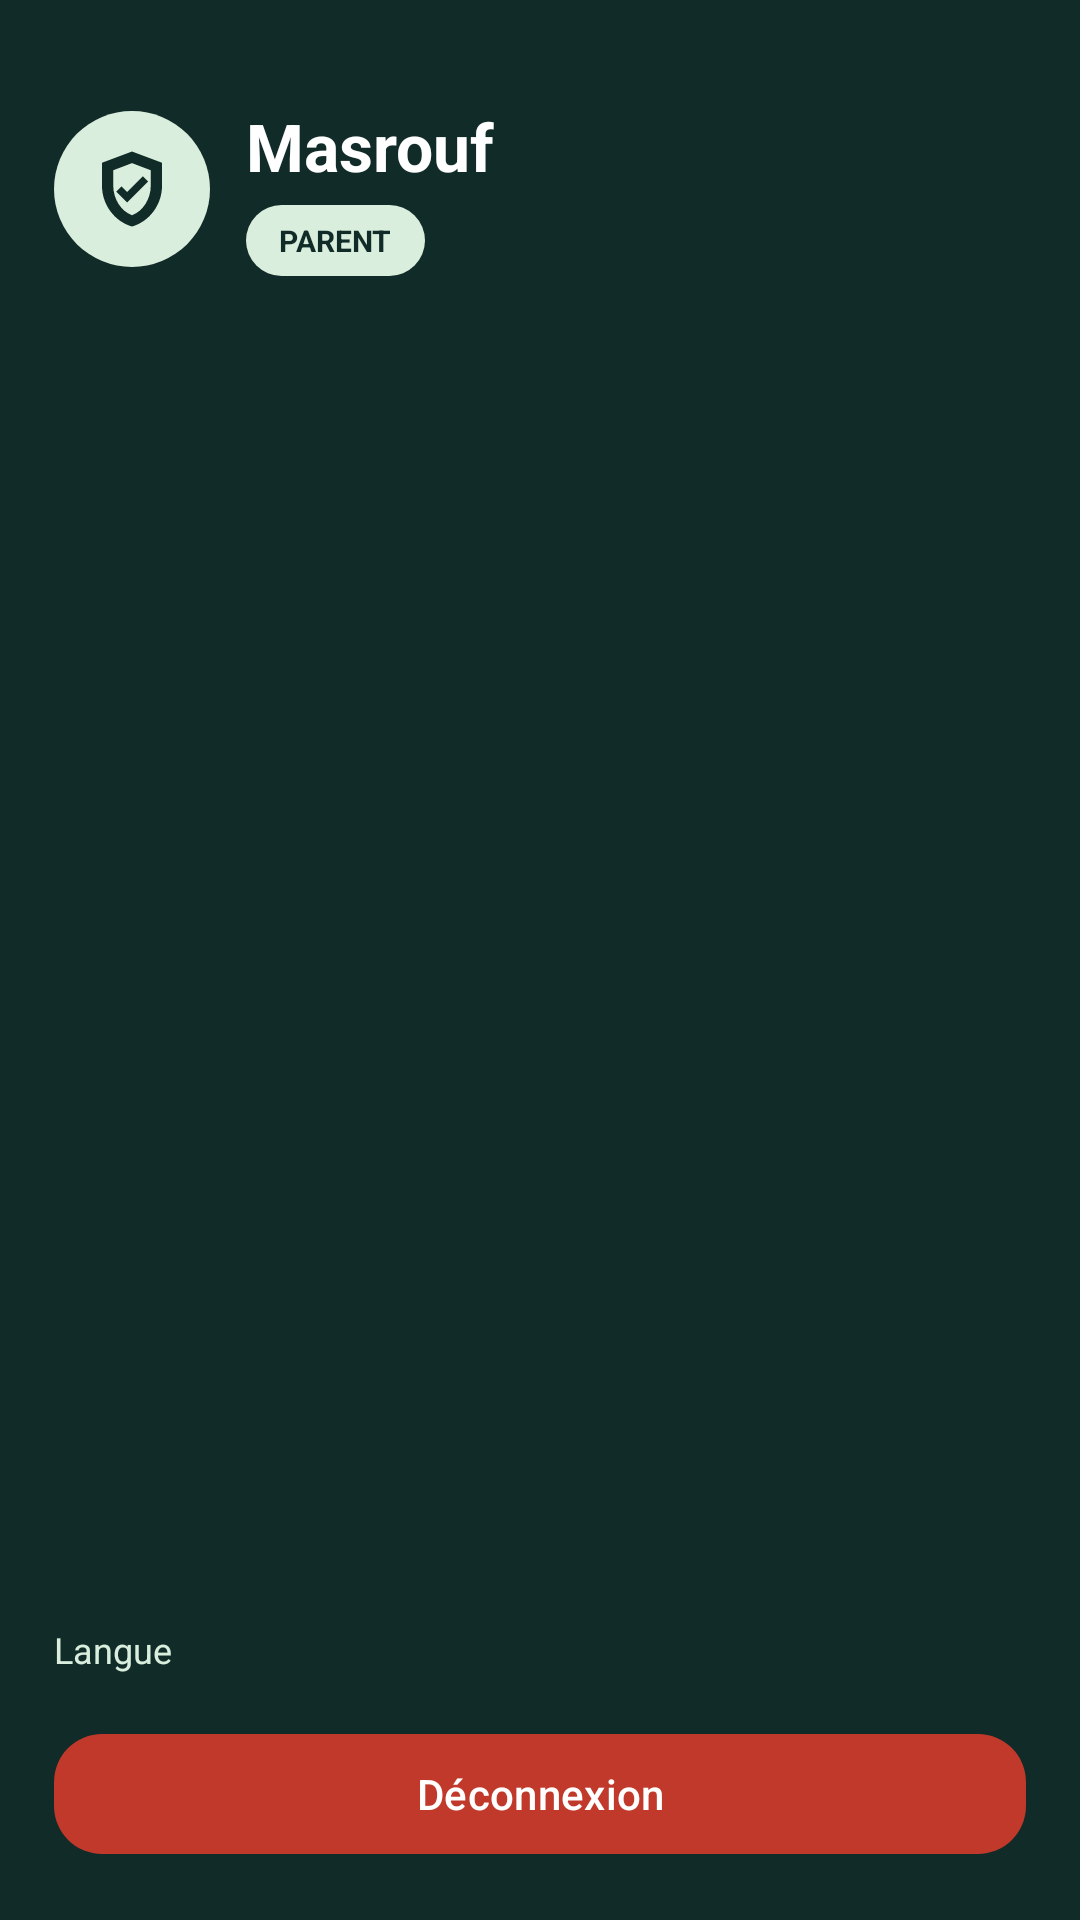

Layout XML and referenced resources for this Android screen:
<!-- AndroidManifest.xml: application theme Theme.Masrouf1 -->
<!-- res/layout/drawer_admin.xml -->
<?xml version="1.0" encoding="utf-8"?>
<LinearLayout xmlns:android="http://schemas.android.com/apk/res/android"
    xmlns:app="http://schemas.android.com/apk/res-auto"
    xmlns:tools="http://schemas.android.com/tools"
    android:id="@+id/admin_drawer_panel"
    android:layout_width="@dimen/drawer_width"
    android:layout_height="match_parent"
    android:layout_gravity="start"
    android:background="@color/forest"
    android:elevation="16dp"
    android:orientation="vertical"
    android:paddingStart="18dp"
    android:paddingTop="34dp"
    android:paddingEnd="18dp"
    android:paddingBottom="18dp"
    tools:visibility="visible">
    <LinearLayout android:layout_width="match_parent" android:layout_height="wrap_content" android:gravity="center_vertical" android:orientation="horizontal">
        <ImageView android:layout_width="52dp" android:layout_height="52dp" android:background="@drawable/badge_background" android:contentDescription="@string/parent_shield" android:padding="11dp" android:src="@drawable/ic_shield" app:tint="@color/forest" />
        <LinearLayout android:layout_width="0dp" android:layout_height="wrap_content" android:layout_marginStart="12dp" android:layout_weight="1" android:orientation="vertical">
            <TextView android:layout_width="wrap_content" android:layout_height="wrap_content" android:text="@string/app_name" android:textColor="@color/alabaster" android:textSize="22sp" android:textStyle="bold" />
            <TextView android:id="@+id/admin_drawer_user_name" android:layout_width="wrap_content" android:layout_height="wrap_content" android:layout_marginTop="2dp" android:ellipsize="end" android:maxLines="1" android:textColor="@color/mint" android:textSize="13sp" android:textStyle="bold" android:visibility="gone" />
            <TextView android:id="@+id/admin_drawer_badge" android:layout_width="wrap_content" android:layout_height="wrap_content" android:layout_marginTop="5dp" android:background="@drawable/badge_background" android:paddingHorizontal="11dp" android:paddingVertical="5dp" android:text="@string/drawer_parent" android:textColor="@color/forest" android:textSize="10sp" android:textStyle="bold" />
        </LinearLayout>
    </LinearLayout>
    <LinearLayout android:id="@+id/admin_drawer_menu_items" android:layout_width="match_parent" android:layout_height="0dp" android:layout_marginTop="22dp" android:layout_weight="1" android:orientation="vertical" />
    <TextView android:layout_width="wrap_content" android:layout_height="wrap_content" android:layout_marginBottom="7dp" android:text="@string/drawer_language" android:textColor="@color/mint" android:textSize="12sp" />
    <LinearLayout android:id="@+id/admin_language_buttons" android:layout_width="match_parent" android:layout_height="wrap_content" android:orientation="horizontal" />
    <com.google.android.material.button.MaterialButton android:id="@+id/admin_logout" android:layout_width="match_parent" android:layout_height="wrap_content" android:layout_marginTop="9dp" android:text="@string/logout" android:textColor="@color/alabaster" app:backgroundTint="@color/danger_text" app:cornerRadius="16dp" />
</LinearLayout>
<!-- resources referenced by this layout -->
<resources>
  <color name="alabaster">#FFFFFF</color>
  <color name="danger_text">#C0392B</color>
  <color name="forest">#112B28</color>
  <color name="mint">#D9EEDD</color>
  <dimen name="drawer_width">280dp</dimen>
  <!-- drawable badge_background (drawable) -->
  <shape xmlns:android="http://schemas.android.com/apk/res/android" android:shape="rectangle">
      <solid android:color="@color/mint" />
      <corners android:radius="28dp" />
  </shape>
  <string name="app_name">Masrouf</string>
  <string name="drawer_language">Langue</string>
  <string name="drawer_parent">PARENT</string>
  <string name="logout">Déconnexion</string>
  <string name="parent_shield">Icône de sécurité parentale</string>
  <style name="Theme.Masrouf1" parent="Base.Theme.Masrouf1" />
  <color name="black">#FF000000</color>
  <color name="emerald">#2E7D43</color>
  <color name="mint_light">#D9EEDD</color>
  <color name="form_beige">#FAF6EC</color>
  <color name="cream">#F7F4EC</color>
  <color name="coral">#DC7770</color>
  <color name="input_border">#C7C0AE</color>
  <color name="card_border">#DDD7C8</color>
  <style name="Widget.Masrouf.EditText" parent="Widget.AppCompat.EditText">
          <item name="android:textColor">@color/black</item>
          <item name="android:textColorHint">@color/black</item>
          <item name="android:background">@drawable/bg_allocation_input</item>
      </style>
  <style name="Widget.Masrouf.Spinner" parent="Widget.AppCompat.Spinner">
          <item name="android:popupBackground">@drawable/bg_dropdown_beige</item>
          <item name="android:background">@drawable/bg_allocation_input</item>
      </style>
  <style name="Widget.Masrouf.SpinnerDropDownItem" parent="Widget.AppCompat.DropDownItem.Spinner">
          <item name="android:textColor">@color/black</item>
          <item name="android:background">@color/form_beige</item>
          <item name="android:minHeight">48dp</item>
      </style>
  <style name="Widget.Masrouf.CheckBox" parent="Widget.Material3.CompoundButton.CheckBox">
          <item name="buttonTint">@color/masrouf_check_tint</item>
          <item name="android:textColor">@color/black</item>
      </style>
  <style name="Widget.Masrouf.RadioButton" parent="Widget.Material3.CompoundButton.RadioButton">
          <item name="buttonTint">@color/masrouf_check_tint</item>
          <item name="android:textColor">@color/black</item>
      </style>
  <style name="Widget.Masrouf.CheckedTextView" parent="Widget.AppCompat.TextView">
          <item name="android:textColor">@color/black</item>
          <item name="android:background">@color/form_beige</item>
          <item name="android:checkMarkTint">@color/emerald</item>
      </style>
  <style name="Widget.Masrouf.Button.Material" parent="Widget.Material3.Button">
          <item name="android:minHeight">48dp</item>
          <item name="backgroundTint">@color/forest</item>
          <item name="android:textColor">@color/alabaster</item>
      </style>
  <!-- drawable bg_dropdown_beige (drawable) -->
  <?xml version="1.0" encoding="utf-8"?>
  <shape xmlns:android="http://schemas.android.com/apk/res/android"
      android:shape="rectangle">
      <solid android:color="@color/form_beige" />
      <corners android:radius="14dp" />
      <stroke
          android:width="1.2dp"
          android:color="@color/input_border" />
  </shape>
  <style name="Widget.Masrouf.DialogButton.Positive" parent="Widget.Material3.Button">
          <item name="backgroundTint">@color/emerald</item>
          <item name="android:textColor">@color/alabaster</item>
          <item name="cornerRadius">12dp</item>
      </style>
  <style name="Widget.Masrouf.DialogButton.Negative" parent="Widget.Material3.Button.OutlinedButton">
          <item name="backgroundTint">@color/form_beige</item>
          <item name="android:textColor">@color/black</item>
          <item name="strokeColor">@color/input_border</item>
          <item name="cornerRadius">12dp</item>
      </style>
</resources>
